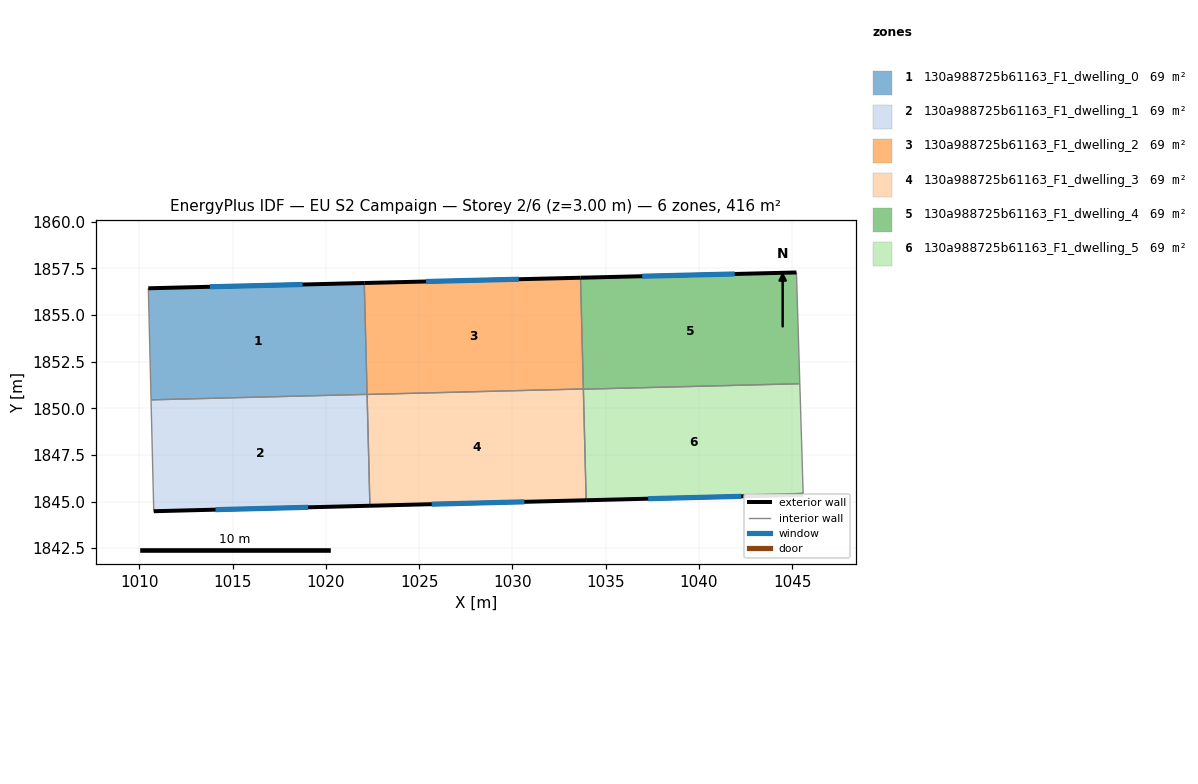
=== STOREY PLAN SPEC (per zone: floor XY polygon, exterior-wall plan segments, windows/doors) ===
zone 1: 130a988725b61163_F1_dwelling_0  (69.3 m²)
  floor: (1022.06, 1856.72) (1022.21, 1850.75) (1010.62, 1850.46) (1010.47, 1856.44)
  exterior wall: (1022.06, 1856.72) – (1010.47, 1856.44)  [11.6 m]
    window: (1018.75, 1856.64) – (1013.78, 1856.52)  [6.4 m²]
  interior walls: 3
zone 2: 130a988725b61163_F1_dwelling_1  (69.3 m²)
  floor: (1022.21, 1850.75) (1022.36, 1844.78) (1010.77, 1844.48) (1010.62, 1850.46)
  exterior wall: (1010.77, 1844.48) – (1022.36, 1844.78)  [11.6 m]
    window: (1014.08, 1844.57) – (1019.05, 1844.69)  [6.4 m²]
  interior walls: 3
zone 3: 130a988725b61163_F1_dwelling_2  (69.3 m²)
  floor: (1033.65, 1857.00) (1033.81, 1851.04) (1022.21, 1850.75) (1022.06, 1856.72)
  exterior wall: (1033.65, 1857.00) – (1022.06, 1856.72)  [11.6 m]
    window: (1030.34, 1856.92) – (1025.37, 1856.80)  [6.4 m²]
  interior walls: 3
zone 4: 130a988725b61163_F1_dwelling_3  (69.3 m²)
  floor: (1033.81, 1851.04) (1033.96, 1845.07) (1022.36, 1844.78) (1022.21, 1850.75)
  exterior wall: (1022.36, 1844.78) – (1033.96, 1845.07)  [11.6 m]
    window: (1025.67, 1844.86) – (1030.64, 1844.99)  [6.4 m²]
  interior walls: 4
zone 5: 130a988725b61163_F1_dwelling_4  (69.3 m²)
  floor: (1045.23, 1857.29) (1045.41, 1851.32) (1033.81, 1851.03) (1033.65, 1857.00)
  exterior wall: (1045.23, 1857.29) – (1033.65, 1857.00)  [11.6 m]
    window: (1041.93, 1857.21) – (1036.96, 1857.08)  [6.4 m²]
  interior walls: 4
zone 6: 130a988725b61163_F1_dwelling_5  (69.3 m²)
  floor: (1045.41, 1851.32) (1045.60, 1845.36) (1033.96, 1845.07) (1033.81, 1851.03)
  exterior wall: (1033.96, 1845.07) – (1045.60, 1845.36)  [11.6 m]
    window: (1037.28, 1845.15) – (1042.27, 1845.28)  [6.4 m²]
  interior walls: 3

=== DERIVED (storey summary) ===
Building: EU S2 Campaign
Storey: 2 of 6  (floor level z = 3.00 m)
Storey gross floor area: 415.7 m²
Zones on this storey: 6
  - 130a988725b61163_F1_dwelling_0: floor 69.3 m²; exterior wall 11.6 m (34.8 m²); 1 window(s) 6.4 m²; WWR 18.4%
  - 130a988725b61163_F1_dwelling_1: floor 69.3 m²; exterior wall 11.6 m (34.8 m²); 1 window(s) 6.4 m²; WWR 18.4%
  - 130a988725b61163_F1_dwelling_2: floor 69.3 m²; exterior wall 11.6 m (34.8 m²); 1 window(s) 6.4 m²; WWR 18.4%
  - 130a988725b61163_F1_dwelling_3: floor 69.3 m²; exterior wall 11.6 m (34.8 m²); 1 window(s) 6.4 m²; WWR 18.4%
  - 130a988725b61163_F1_dwelling_4: floor 69.3 m²; exterior wall 11.6 m (34.8 m²); 1 window(s) 6.4 m²; WWR 18.4%
  - 130a988725b61163_F1_dwelling_5: floor 69.3 m²; exterior wall 11.6 m (34.9 m²); 1 window(s) 6.4 m²; WWR 18.4%
Zone adjacency (shared interzone walls):
  - 130a988725b61163_F1_dwelling_0 ↔ 130a988725b61163_F1_dwelling_1
  - 130a988725b61163_F1_dwelling_0 ↔ 130a988725b61163_F1_dwelling_2
  - 130a988725b61163_F1_dwelling_1 ↔ 130a988725b61163_F1_dwelling_3
  - 130a988725b61163_F1_dwelling_2 ↔ 130a988725b61163_F1_dwelling_3
  - 130a988725b61163_F1_dwelling_2 ↔ 130a988725b61163_F1_dwelling_4
  - 130a988725b61163_F1_dwelling_3 ↔ 130a988725b61163_F1_dwelling_4
  - 130a988725b61163_F1_dwelling_3 ↔ 130a988725b61163_F1_dwelling_5
  - 130a988725b61163_F1_dwelling_4 ↔ 130a988725b61163_F1_dwelling_5